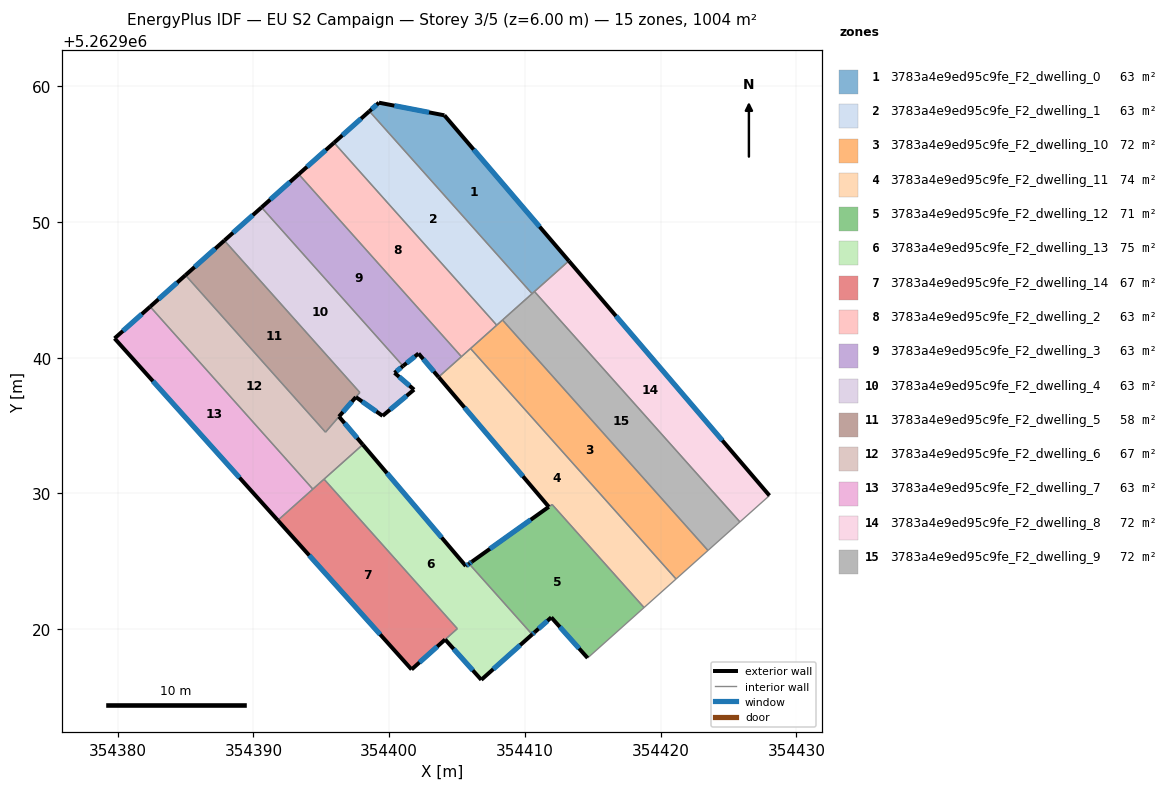
=== STOREY PLAN SPEC (per zone: floor XY polygon, exterior-wall plan segments, windows/doors) ===
zone 1: 3783a4e9ed95c9fe_F2_dwelling_0  (62.8 m²)
  floor: (354404.07, 5262957.86) (354413.23, 5262947.13) (354410.53, 5262944.72) (354398.54, 5262958.16) (354399.25, 5262958.79)
  exterior wall: (354404.07, 5262957.86) – (354399.25, 5262958.79)  [4.9 m]
    window: (354402.94, 5262958.07) – (354400.38, 5262958.57)  [4.1 m²]
  exterior wall: (354413.23, 5262947.13) – (354404.07, 5262957.86)  [14.1 m]
    window: (354411.08, 5262949.65) – (354406.22, 5262955.34)  [11.9 m²]
  exterior wall: (354399.25, 5262958.79) – (354398.54, 5262958.16)  [0.9 m]
    window: (354399.08, 5262958.64) – (354398.71, 5262958.31)  [0.8 m²]
  interior walls: 3
zone 2: 3783a4e9ed95c9fe_F2_dwelling_1  (62.8 m²)
  floor: (354398.54, 5262958.16) (354410.53, 5262944.72) (354407.92, 5262942.40) (354395.94, 5262955.84)
  exterior wall: (354398.54, 5262958.16) – (354395.94, 5262955.84)  [3.5 m]
    window: (354397.93, 5262957.61) – (354396.55, 5262956.38)  [2.9 m²]
  interior walls: 4
zone 3: 3783a4e9ed95c9fe_F2_dwelling_10  (71.7 m²)
  floor: (354408.35, 5262942.78) (354423.48, 5262925.80) (354421.13, 5262923.70) (354405.99, 5262940.68)
  interior walls: 5
zone 4: 3783a4e9ed95c9fe_F2_dwelling_11  (73.7 m²)
  floor: (354412.01, 5262929.19) (354411.76, 5262929.02) (354403.64, 5262938.58) (354405.99, 5262940.68) (354421.13, 5262923.70) (354418.78, 5262921.60)
  exterior wall: (354403.64, 5262938.58) – (354411.76, 5262929.02)  [12.5 m]
    window: (354405.55, 5262936.33) – (354409.85, 5262931.26)  [10.6 m²]
  interior walls: 6
zone 5: 3783a4e9ed95c9fe_F2_dwelling_12  (71.5 m²)
  floor: (354412.01, 5262929.19) (354418.78, 5262921.60) (354414.62, 5262917.88) (354411.94, 5262920.87) (354410.72, 5262919.78) (354410.53, 5262919.62) (354405.89, 5262924.83) (354406.09, 5262924.97)
  exterior wall: (354411.94, 5262920.87) – (354414.62, 5262917.88)  [4.0 m]
    window: (354412.57, 5262920.17) – (354413.99, 5262918.59)  [3.4 m²]
  exterior wall: (354410.72, 5262919.78) – (354411.94, 5262920.87)  [1.6 m]
    window: (354411.01, 5262920.04) – (354411.65, 5262920.62)  [1.4 m²]
  exterior wall: (354410.53, 5262919.62) – (354410.72, 5262919.78)  [0.2 m]
    window: (354410.58, 5262919.66) – (354410.67, 5262919.74)  [0.2 m²]
  exterior wall: (354406.09, 5262924.97) – (354405.89, 5262924.83)  [0.3 m]
    window: (354406.04, 5262924.94) – (354405.93, 5262924.86)  [0.2 m²]
  exterior wall: (354411.76, 5262929.01) – (354406.09, 5262924.97)  [7.0 m]
    window: (354410.43, 5262928.07) – (354407.42, 5262925.92)  [5.9 m²]
  interior walls: 4
zone 6: 3783a4e9ed95c9fe_F2_dwelling_13  (74.8 m²)
  floor: (354405.89, 5262924.83) (354410.53, 5262919.62) (354406.79, 5262916.28) (354404.12, 5262919.25) (354405.02, 5262920.04) (354395.20, 5262931.06) (354398.06, 5262933.60) (354405.65, 5262924.66)
  exterior wall: (354404.12, 5262919.25) – (354406.79, 5262916.28)  [4.0 m]
    window: (354404.75, 5262918.55) – (354406.16, 5262916.97)  [3.4 m²]
  exterior wall: (354405.65, 5262924.66) – (354398.06, 5262933.60)  [11.7 m]
    window: (354403.86, 5262926.76) – (354399.84, 5262931.50)  [9.9 m²]
  exterior wall: (354405.89, 5262924.83) – (354405.65, 5262924.66)  [0.3 m]
    window: (354405.83, 5262924.79) – (354405.70, 5262924.70)  [0.2 m²]
  exterior wall: (354406.79, 5262916.28) – (354410.53, 5262919.62)  [5.0 m]
    window: (354407.67, 5262917.06) – (354409.65, 5262918.83)  [4.2 m²]
  interior walls: 4
zone 7: 3783a4e9ed95c9fe_F2_dwelling_14  (67.0 m²)
  floor: (354395.20, 5262931.06) (354405.02, 5262920.05) (354401.65, 5262917.04) (354391.80, 5262928.02)
  exterior wall: (354401.65, 5262917.04) – (354404.12, 5262919.24)  [3.3 m]
    window: (354402.23, 5262917.56) – (354403.54, 5262918.72)  [2.8 m²]
  exterior wall: (354391.80, 5262928.02) – (354401.65, 5262917.04)  [14.8 m]
    window: (354394.11, 5262925.44) – (354399.34, 5262919.62)  [12.4 m²]
  interior walls: 4
zone 8: 3783a4e9ed95c9fe_F2_dwelling_2  (62.8 m²)
  floor: (354395.94, 5262955.84) (354407.92, 5262942.40) (354405.32, 5262940.08) (354393.34, 5262953.52)
  exterior wall: (354395.94, 5262955.84) – (354393.34, 5262953.52)  [3.5 m]
    window: (354395.33, 5262955.29) – (354393.95, 5262954.06)  [2.9 m²]
  interior walls: 4
zone 9: 3783a4e9ed95c9fe_F2_dwelling_3  (62.8 m²)
  floor: (354393.34, 5262953.52) (354405.32, 5262940.08) (354403.64, 5262938.58) (354402.16, 5262940.31) (354401.02, 5262939.39) (354390.60, 5262951.08)
  exterior wall: (354393.34, 5262953.52) – (354390.60, 5262951.08)  [3.7 m]
    window: (354392.69, 5262952.95) – (354391.24, 5262951.65)  [3.1 m²]
  exterior wall: (354402.16, 5262940.31) – (354403.64, 5262938.58)  [2.3 m]
    window: (354402.51, 5262939.90) – (354403.29, 5262938.98)  [1.9 m²]
  exterior wall: (354401.02, 5262939.39) – (354402.16, 5262940.31)  [1.5 m]
    window: (354401.29, 5262939.61) – (354401.89, 5262940.09)  [1.2 m²]
  interior walls: 3
zone 10: 3783a4e9ed95c9fe_F2_dwelling_4  (63.2 m²)
  floor: (354390.60, 5262951.08) (354401.02, 5262939.39) (354400.39, 5262938.89) (354401.83, 5262937.65) (354399.52, 5262935.72) (354397.55, 5262937.10) (354397.84, 5262937.44) (354387.86, 5262948.63)
  exterior wall: (354390.60, 5262951.08) – (354387.86, 5262948.63)  [3.7 m]
    window: (354389.96, 5262950.50) – (354388.50, 5262949.21)  [3.1 m²]
  exterior wall: (354400.39, 5262938.89) – (354401.02, 5262939.39)  [0.8 m]
    window: (354400.54, 5262939.01) – (354400.87, 5262939.27)  [0.7 m²]
  exterior wall: (354401.83, 5262937.65) – (354400.39, 5262938.89)  [1.9 m]
    window: (354401.50, 5262937.94) – (354400.73, 5262938.60)  [1.6 m²]
  exterior wall: (354399.52, 5262935.72) – (354401.83, 5262937.65)  [3.0 m]
    window: (354400.06, 5262936.17) – (354401.29, 5262937.20)  [2.5 m²]
  exterior wall: (354397.55, 5262937.10) – (354399.52, 5262935.72)  [2.4 m]
    window: (354398.01, 5262936.78) – (354399.05, 5262936.04)  [2.0 m²]
  interior walls: 3
zone 11: 3783a4e9ed95c9fe_F2_dwelling_5  (58.5 m²)
  floor: (354387.86, 5262948.63) (354397.84, 5262937.44) (354395.31, 5262934.52) (354385.00, 5262946.08)
  exterior wall: (354387.86, 5262948.63) – (354385.00, 5262946.08)  [3.8 m]
    window: (354387.19, 5262948.04) – (354385.67, 5262946.68)  [3.2 m²]
  exterior wall: (354396.30, 5262935.66) – (354397.55, 5262937.10)  [1.9 m]
    window: (354396.60, 5262936.00) – (354397.26, 5262936.76)  [1.6 m²]
  interior walls: 4
zone 12: 3783a4e9ed95c9fe_F2_dwelling_6  (66.6 m²)
  floor: (354396.30, 5262935.66) (354398.06, 5262933.60) (354394.38, 5262930.32) (354382.40, 5262943.76) (354385.00, 5262946.08) (354395.31, 5262934.51)
  exterior wall: (354385.00, 5262946.08) – (354382.40, 5262943.76)  [3.5 m]
    window: (354384.39, 5262945.54) – (354383.01, 5262944.31)  [2.9 m²]
  exterior wall: (354398.06, 5262933.60) – (354396.30, 5262935.66)  [2.7 m]
    window: (354397.64, 5262934.08) – (354396.72, 5262935.18)  [2.3 m²]
  interior walls: 5
zone 13: 3783a4e9ed95c9fe_F2_dwelling_7  (62.8 m²)
  floor: (354382.40, 5262943.76) (354394.38, 5262930.32) (354391.80, 5262928.02) (354379.77, 5262941.42)
  exterior wall: (354379.77, 5262941.42) – (354391.80, 5262928.02)  [18.0 m]
    window: (354382.60, 5262938.28) – (354388.97, 5262931.17)  [15.2 m²]
  exterior wall: (354382.40, 5262943.76) – (354379.77, 5262941.42)  [3.5 m]
    window: (354381.78, 5262943.21) – (354380.39, 5262941.97)  [3.0 m²]
  interior walls: 2
zone 14: 3783a4e9ed95c9fe_F2_dwelling_8  (71.7 m²)
  floor: (354413.23, 5262947.13) (354428.01, 5262929.85) (354425.84, 5262927.90) (354410.70, 5262944.88)
  exterior wall: (354428.01, 5262929.85) – (354413.23, 5262947.13)  [22.7 m]
    window: (354424.54, 5262933.91) – (354416.70, 5262943.07)  [19.2 m²]
  interior walls: 3
zone 15: 3783a4e9ed95c9fe_F2_dwelling_9  (71.7 m²)
  floor: (354410.70, 5262944.88) (354425.84, 5262927.90) (354423.48, 5262925.80) (354408.35, 5262942.78)
  interior walls: 5

=== DERIVED (storey summary) ===
Building: EU S2 Campaign
Storey: 3 of 5  (floor level z = 6.00 m)
Storey gross floor area: 1004.2 m²
Zones on this storey: 15
  - 3783a4e9ed95c9fe_F2_dwelling_0: floor 62.8 m²; exterior wall 20.0 m (59.9 m²); 3 window(s) 16.8 m²; WWR 28.1%
  - 3783a4e9ed95c9fe_F2_dwelling_1: floor 62.8 m²; exterior wall 3.5 m (10.5 m²); 1 window(s) 2.9 m²; WWR 28.1%
  - 3783a4e9ed95c9fe_F2_dwelling_10: floor 71.7 m²
  - 3783a4e9ed95c9fe_F2_dwelling_11: floor 73.7 m²; exterior wall 12.5 m (37.6 m²); 1 window(s) 10.6 m²; WWR 28.1%
  - 3783a4e9ed95c9fe_F2_dwelling_12: floor 71.5 m²; exterior wall 13.1 m (39.3 m²); 5 window(s) 11.1 m²; WWR 28.1%
  - 3783a4e9ed95c9fe_F2_dwelling_13: floor 74.8 m²; exterior wall 21.0 m (63.1 m²); 4 window(s) 17.7 m²; WWR 28.1%
  - 3783a4e9ed95c9fe_F2_dwelling_14: floor 67.0 m²; exterior wall 18.1 m (54.2 m²); 2 window(s) 15.2 m²; WWR 28.1%
  - 3783a4e9ed95c9fe_F2_dwelling_2: floor 62.8 m²; exterior wall 3.5 m (10.5 m²); 1 window(s) 2.9 m²; WWR 28.1%
  - 3783a4e9ed95c9fe_F2_dwelling_3: floor 62.8 m²; exterior wall 7.4 m (22.2 m²); 3 window(s) 6.3 m²; WWR 28.1%
  - 3783a4e9ed95c9fe_F2_dwelling_4: floor 63.2 m²; exterior wall 11.8 m (35.4 m²); 5 window(s) 10.0 m²; WWR 28.1%
  - 3783a4e9ed95c9fe_F2_dwelling_5: floor 58.5 m²; exterior wall 5.7 m (17.2 m²); 2 window(s) 4.8 m²; WWR 28.1%
  - 3783a4e9ed95c9fe_F2_dwelling_6: floor 66.6 m²; exterior wall 6.2 m (18.6 m²); 2 window(s) 5.2 m²; WWR 28.1%
  - 3783a4e9ed95c9fe_F2_dwelling_7: floor 62.8 m²; exterior wall 21.5 m (64.6 m²); 2 window(s) 18.2 m²; WWR 28.1%
  - 3783a4e9ed95c9fe_F2_dwelling_8: floor 71.7 m²; exterior wall 22.7 m (68.2 m²); 1 window(s) 19.2 m²; WWR 28.1%
  - 3783a4e9ed95c9fe_F2_dwelling_9: floor 71.7 m²
Zone adjacency (shared interzone walls):
  - 3783a4e9ed95c9fe_F2_dwelling_0 ↔ 3783a4e9ed95c9fe_F2_dwelling_1
  - 3783a4e9ed95c9fe_F2_dwelling_0 ↔ 3783a4e9ed95c9fe_F2_dwelling_8
  - 3783a4e9ed95c9fe_F2_dwelling_0 ↔ 3783a4e9ed95c9fe_F2_dwelling_9
  - 3783a4e9ed95c9fe_F2_dwelling_1 ↔ 3783a4e9ed95c9fe_F2_dwelling_10
  - 3783a4e9ed95c9fe_F2_dwelling_1 ↔ 3783a4e9ed95c9fe_F2_dwelling_2
  - 3783a4e9ed95c9fe_F2_dwelling_1 ↔ 3783a4e9ed95c9fe_F2_dwelling_9
  - 3783a4e9ed95c9fe_F2_dwelling_10 ↔ 3783a4e9ed95c9fe_F2_dwelling_11
  - 3783a4e9ed95c9fe_F2_dwelling_10 ↔ 3783a4e9ed95c9fe_F2_dwelling_2
  - 3783a4e9ed95c9fe_F2_dwelling_10 ↔ 3783a4e9ed95c9fe_F2_dwelling_9
  - 3783a4e9ed95c9fe_F2_dwelling_11 ↔ 3783a4e9ed95c9fe_F2_dwelling_12
  - 3783a4e9ed95c9fe_F2_dwelling_11 ↔ 3783a4e9ed95c9fe_F2_dwelling_2
  - 3783a4e9ed95c9fe_F2_dwelling_11 ↔ 3783a4e9ed95c9fe_F2_dwelling_3
  - 3783a4e9ed95c9fe_F2_dwelling_12 ↔ 3783a4e9ed95c9fe_F2_dwelling_13
  - 3783a4e9ed95c9fe_F2_dwelling_13 ↔ 3783a4e9ed95c9fe_F2_dwelling_14
  - 3783a4e9ed95c9fe_F2_dwelling_13 ↔ 3783a4e9ed95c9fe_F2_dwelling_6
  - 3783a4e9ed95c9fe_F2_dwelling_14 ↔ 3783a4e9ed95c9fe_F2_dwelling_6
  - 3783a4e9ed95c9fe_F2_dwelling_14 ↔ 3783a4e9ed95c9fe_F2_dwelling_7
  - 3783a4e9ed95c9fe_F2_dwelling_2 ↔ 3783a4e9ed95c9fe_F2_dwelling_3
  - 3783a4e9ed95c9fe_F2_dwelling_3 ↔ 3783a4e9ed95c9fe_F2_dwelling_4
  - 3783a4e9ed95c9fe_F2_dwelling_4 ↔ 3783a4e9ed95c9fe_F2_dwelling_5
  - 3783a4e9ed95c9fe_F2_dwelling_5 ↔ 3783a4e9ed95c9fe_F2_dwelling_6
  - 3783a4e9ed95c9fe_F2_dwelling_6 ↔ 3783a4e9ed95c9fe_F2_dwelling_7
  - 3783a4e9ed95c9fe_F2_dwelling_8 ↔ 3783a4e9ed95c9fe_F2_dwelling_9